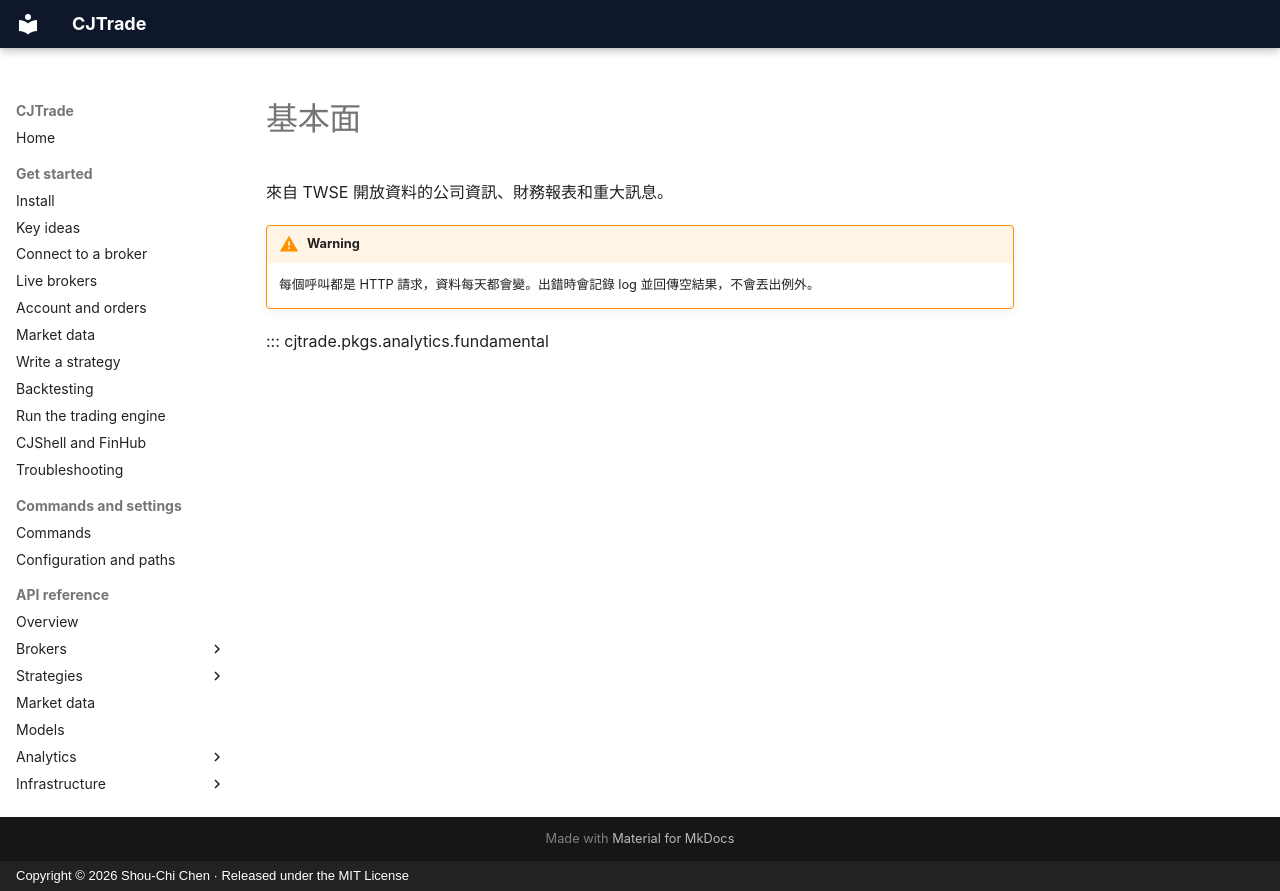

repository: jackiesogi/CJTrade · page: reference/fundamentals.zh-TW/index.html · generator: mkdocs · copyright: Copyright © 2026 Shou-Chi Chen · Released under the MIT License

# 基本面

來自 TWSE 開放資料的公司資訊、財務報表和重大訊息。

!!! warning
    每個呼叫都是 HTTP 請求，資料每天都會變。出錯時會記錄 log 並回傳空結果，不會丟出例外。

::: cjtrade.pkgs.analytics.fundamental
